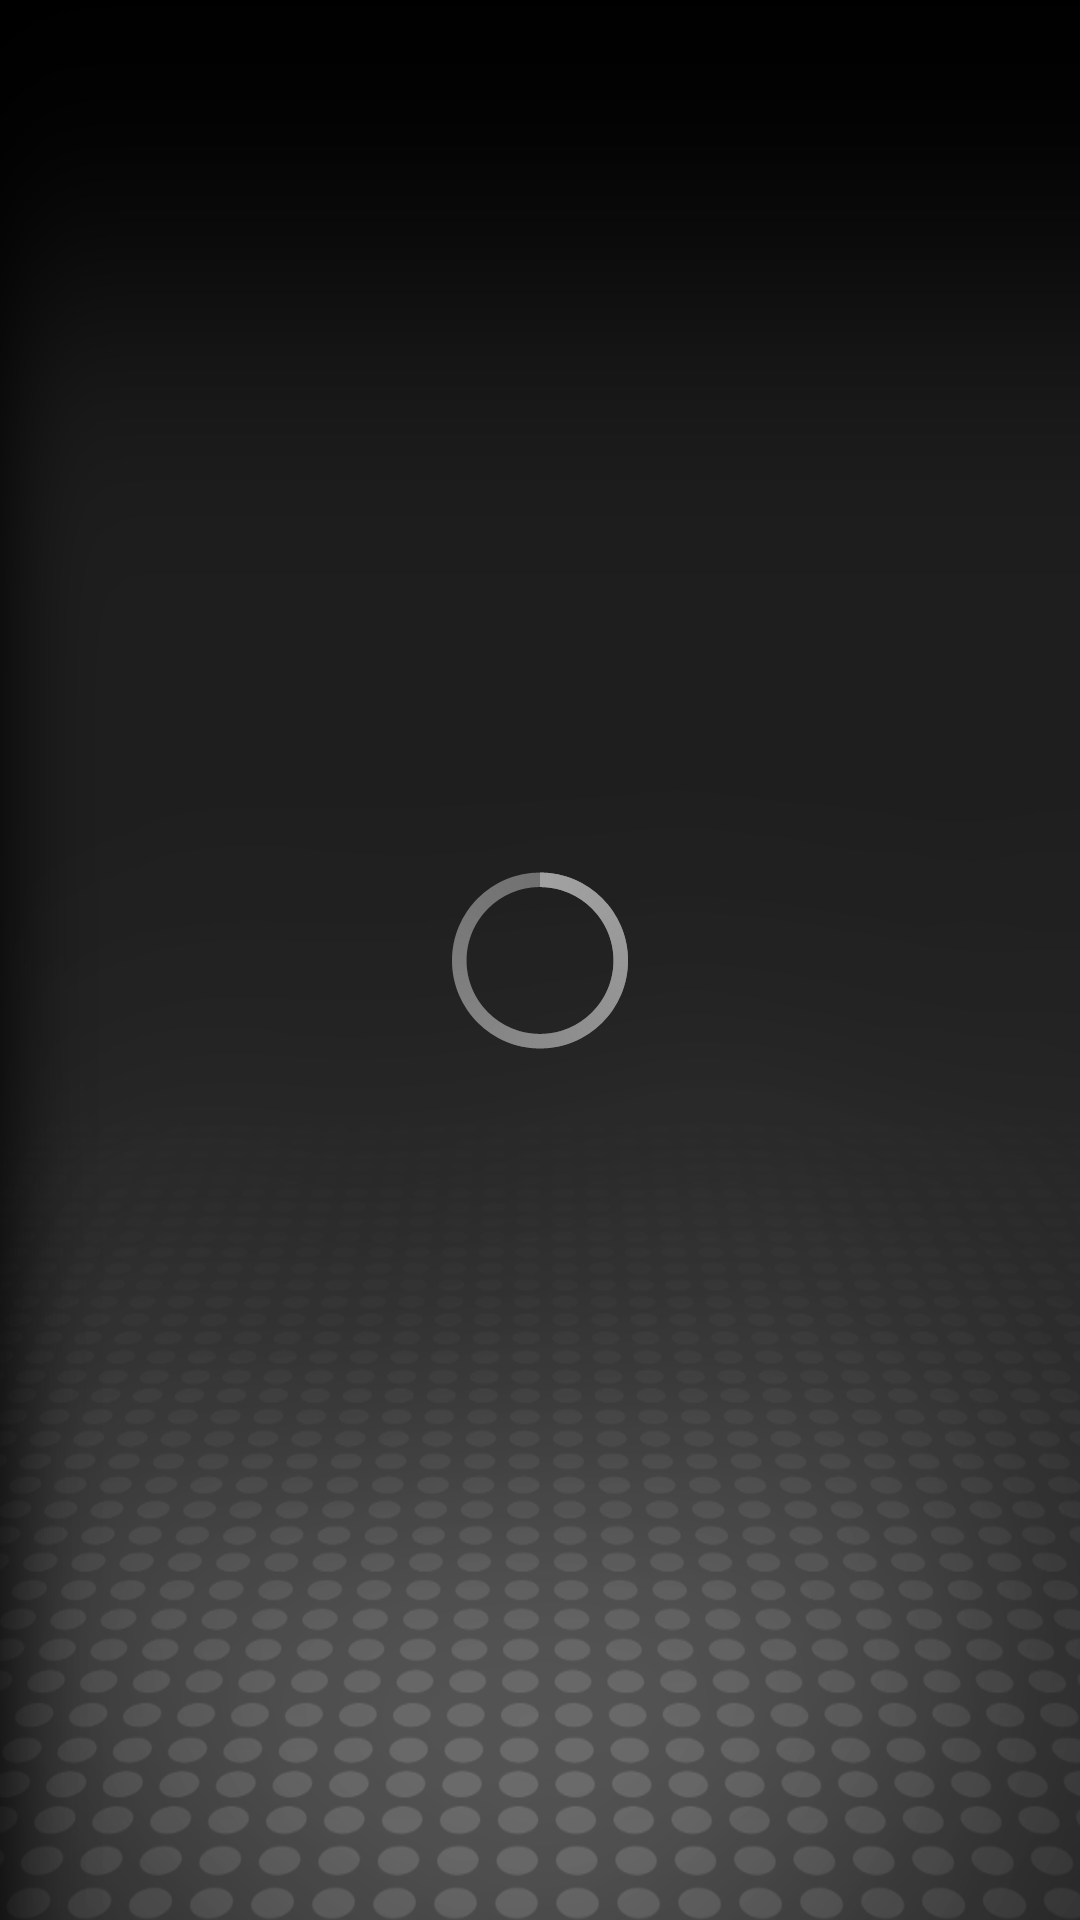

Reconstruct the res/layout file that produces this screen, plus the resources it refers to.
<!-- AndroidManifest.xml: application theme AppTheme -->
<!-- res/layout/activity_main.xml -->
<?xml version="1.0" encoding="utf-8"?>
<RelativeLayout xmlns:android="http://schemas.android.com/apk/res/android"
    xmlns:app="http://schemas.android.com/apk/res-auto"
    xmlns:tools="http://schemas.android.com/tools"
    android:id="@+id/container"
    android:layout_width="match_parent"
    android:layout_height="match_parent"
    android:background="@drawable/records_gnd"
    tools:context="com.liteon.iView.MainActivity">


	<ProgressBar
        style="?android:attr/progressBarStyleLarge"
        android:layout_width="wrap_content"
        android:layout_height="wrap_content"
        android:layout_centerHorizontal="true"
        android:layout_centerVertical="true" />
	

</RelativeLayout>
<!-- resources referenced by this layout -->
<resources>
  <!-- drawable records_gnd: png bitmap (drawable, 132640 bytes) -->
  <style name="AppTheme" parent="android:Theme.Holo.Light.DarkActionBar">
  		<item name="android:windowActionBar">false</item>
      	<item name="android:windowNoTitle">true</item>
      	<item name="android:windowAnimationStyle">@null</item>
      	<item name="android:textColor">@color/md_white_1000</item>
      	<item name="android:textColorPrimary">@color/md_white_1000</item>
      </style>
</resources>
